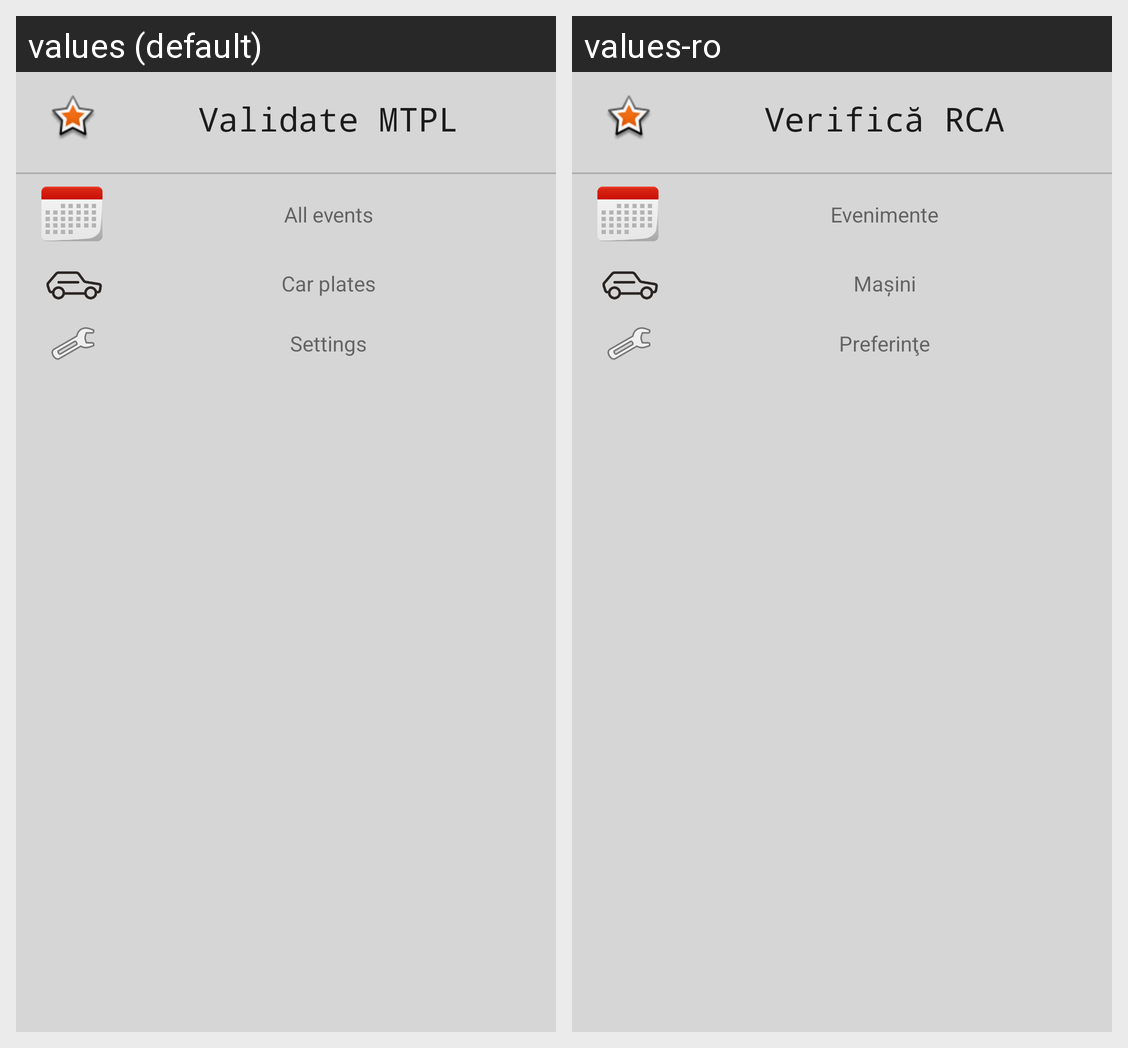

For this localized Android screen grid, give each drawn string resource with its value in every locale shown.
Android screen res/layout/fragment_navigation_drawer.xml rendered under 2 locales, left to right: values (default), values-ro. Device: Nexus 5 (rendered at 1080×1920; each locale shown at half size, 540×960, under a caption strip naming it); theme AppTheme.
Strings drawn on this screen, with the default value and each locale's value (text and hints the layout hard-codes, and strings that could not be matched under every locale, appear in the picture but are not listed):

action_validate_status
  values: Validate MTPL
  values-ro: Verifică RCA

action_show_all_car_events
  values: All events
  values-ro: Evenimente

action_show_car_plates
  values: Car plates
  values-ro: Maşini

action_settings
  values: Settings
  values-ro: Preferinţe
